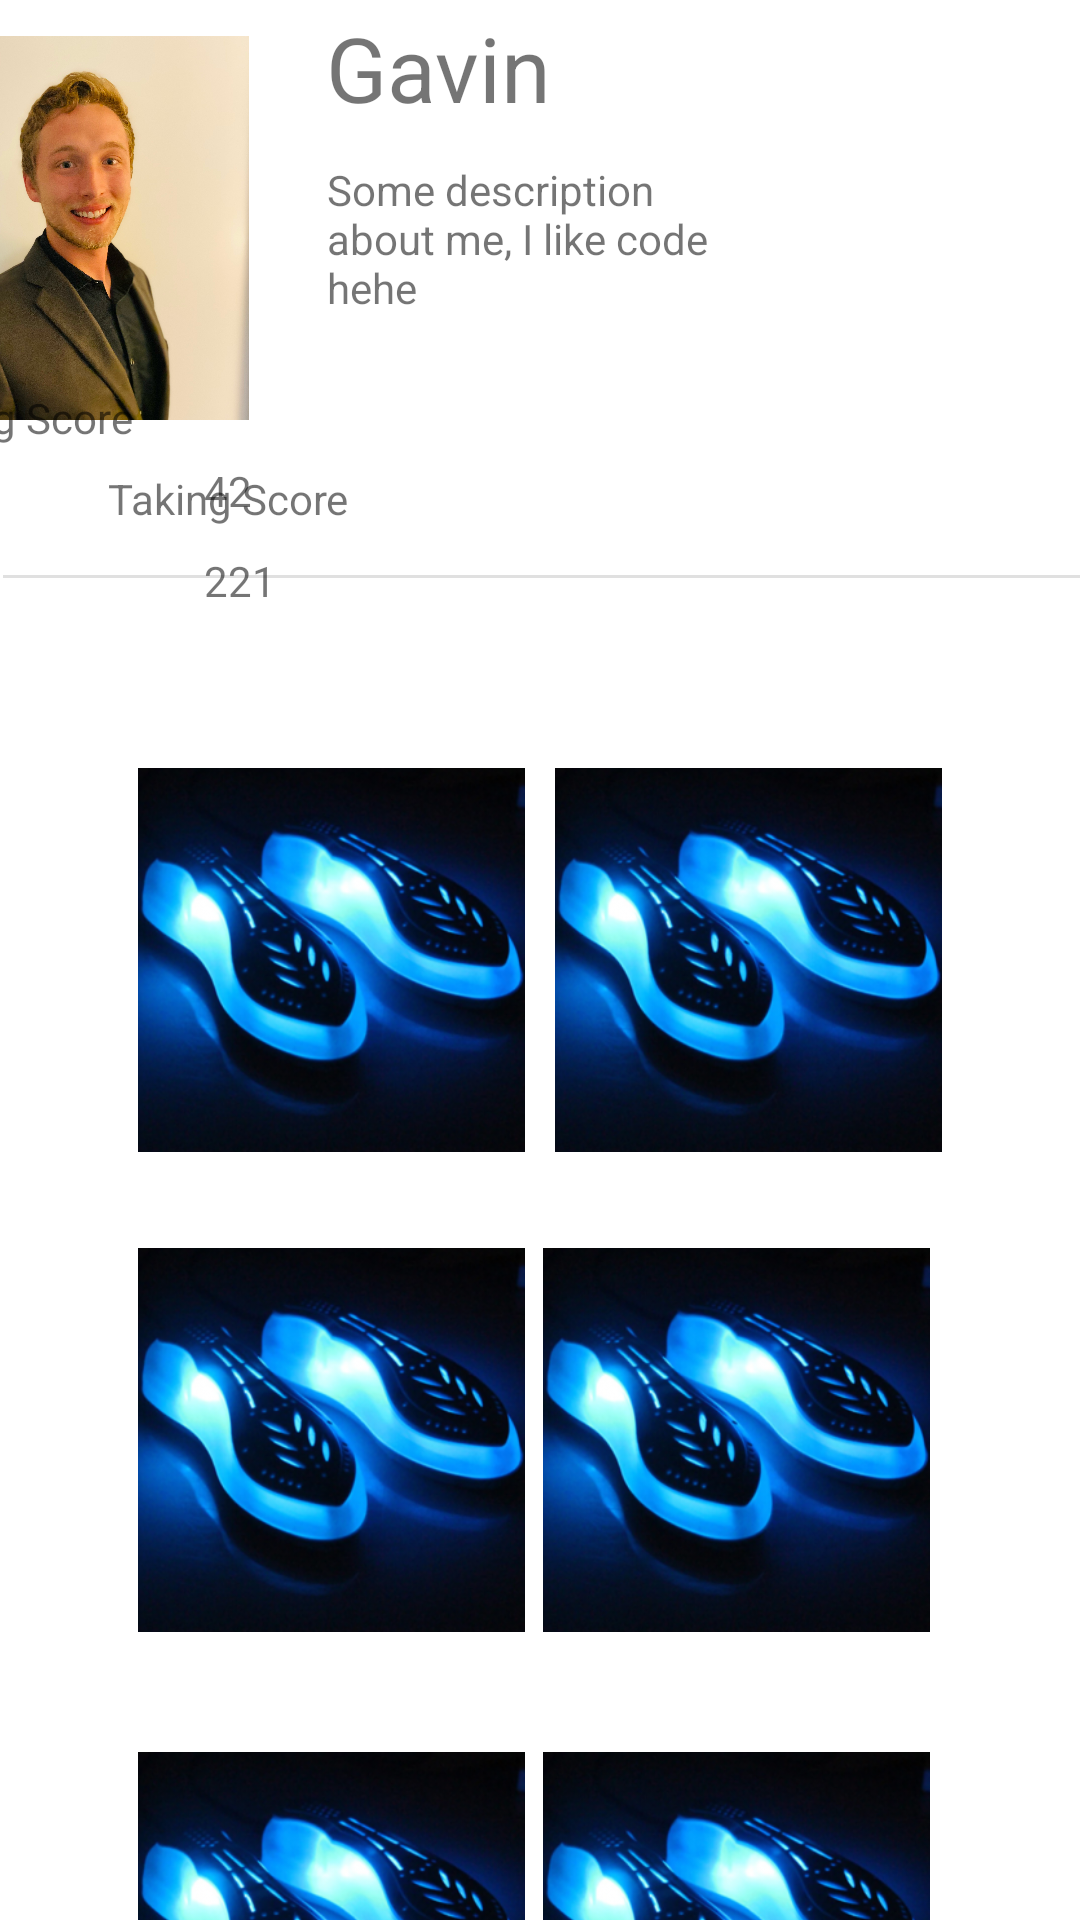

The Android layout XML behind this screen, and the referenced resources:
<!-- AndroidManifest.xml: application theme Theme.TestProject -->
<!-- res/layout/fragment_account.xml -->
<?xml version="1.0" encoding="utf-8"?>
<androidx.constraintlayout.widget.ConstraintLayout xmlns:android="http://schemas.android.com/apk/res/android"
    xmlns:app="http://schemas.android.com/apk/res-auto"
    xmlns:tools="http://schemas.android.com/tools"
    android:layout_width="match_parent"
    android:layout_height="match_parent"
    android:visibility="visible"
    tools:context=".fragments.AccountFragment">


    <ImageView
        android:id="@+id/imageView2"
        android:layout_width="133dp"
        android:layout_height="128dp"
        android:layout_marginStart="16dp"
        android:layout_marginTop="12dp"
        android:layout_marginEnd="267dp"
        android:contentDescription="@string/user_profile"
        android:src="@drawable/portrait"
        app:layout_constraintEnd_toEndOf="parent"
        app:layout_constraintHorizontal_bias="1.0"
        app:layout_constraintStart_toStartOf="parent"
        app:layout_constraintTop_toTopOf="parent"
        tools:ignore="ImageContrastCheck" />

    <ImageView
        android:id="@+id/imageView4"
        android:layout_width="133dp"
        android:layout_height="128dp"
        android:layout_marginStart="44dp"
        android:layout_marginTop="256dp"
        android:contentDescription="@string/user_profile"
        android:src="@drawable/itemtosell"
        app:layout_constraintStart_toStartOf="parent"
        app:layout_constraintTop_toTopOf="parent"
        tools:ignore="ImageContrastCheck" />

    <ImageView
        android:id="@+id/imageView10"
        android:layout_width="133dp"
        android:layout_height="128dp"
        android:layout_marginStart="44dp"
        android:layout_marginTop="416dp"
        android:contentDescription="@string/user_profile"
        android:src="@drawable/itemtosell"
        app:layout_constraintStart_toStartOf="parent"
        app:layout_constraintTop_toTopOf="parent"
        tools:ignore="ImageContrastCheck" />

    <ImageView
        android:id="@+id/imageView11"
        android:layout_width="133dp"
        android:layout_height="128dp"
        android:layout_marginStart="44dp"
        android:layout_marginTop="584dp"
        android:contentDescription="@string/user_profile"
        android:src="@drawable/itemtosell"
        app:layout_constraintStart_toStartOf="parent"
        app:layout_constraintTop_toTopOf="parent"
        tools:ignore="ImageContrastCheck" />

    <ImageView
        android:id="@+id/imageView7"
        android:layout_width="133dp"
        android:layout_height="128dp"
        android:layout_marginTop="256dp"
        android:layout_marginEnd="44dp"
        android:contentDescription="@string/user_profile"
        android:src="@drawable/itemtosell"
        app:layout_constraintEnd_toEndOf="parent"
        app:layout_constraintTop_toTopOf="parent"
        tools:ignore="ImageContrastCheck" />

    <ImageView
        android:id="@+id/imageView12"
        android:layout_width="133dp"
        android:layout_height="128dp"
        android:layout_marginTop="416dp"
        android:layout_marginEnd="48dp"
        android:contentDescription="@string/user_profile"
        android:src="@drawable/itemtosell"
        app:layout_constraintEnd_toEndOf="parent"
        app:layout_constraintTop_toTopOf="parent"
        tools:ignore="ImageContrastCheck" />

    <ImageView
        android:id="@+id/imageView13"
        android:layout_width="133dp"
        android:layout_height="128dp"
        android:layout_marginTop="584dp"
        android:layout_marginEnd="48dp"
        android:contentDescription="@string/user_profile"
        android:src="@drawable/itemtosell"
        app:layout_constraintEnd_toEndOf="parent"
        app:layout_constraintTop_toTopOf="parent"
        tools:ignore="ImageContrastCheck" />

    <View
        android:id="@+id/divider"
        android:layout_width="409dp"
        android:layout_height="1dp"
        android:layout_marginStart="1dp"
        android:layout_marginEnd="1dp"
        android:background="?android:attr/listDivider"
        app:layout_constraintBottom_toBottomOf="parent"
        app:layout_constraintEnd_toEndOf="parent"
        app:layout_constraintHorizontal_bias="0.0"
        app:layout_constraintStart_toStartOf="parent"
        app:layout_constraintTop_toTopOf="parent"
        app:layout_constraintVertical_bias="0.3" />

    <TextView
        android:id="@+id/textView"
        android:layout_width="wrap_content"
        android:layout_height="wrap_content"
        android:layout_marginStart="17dp"
        android:layout_marginEnd="316dp"
        android:layout_marginBottom="43dp"
        android:text="@string/giving_score"
        app:layout_constraintBottom_toTopOf="@+id/divider"
        app:layout_constraintEnd_toEndOf="parent"
        app:layout_constraintHorizontal_bias="1.0"
        app:layout_constraintStart_toStartOf="parent" />

    <TextView
        android:id="@+id/textView11"
        android:layout_width="wrap_content"
        android:layout_height="wrap_content"
        android:layout_marginStart="36dp"
        android:layout_marginBottom="16dp"
        android:text="@string/taking_score2"
        app:layout_constraintBottom_toTopOf="@+id/divider"
        app:layout_constraintStart_toStartOf="parent" />

    <TextView
        android:id="@+id/textView2"
        android:layout_width="149dp"
        android:layout_height="42dp"
        android:layout_marginStart="16dp"
        android:layout_marginTop="16dp"
        android:layout_marginEnd="103dp"
        android:layout_marginBottom="161dp"
        android:text="@string/gavin"
        android:textSize="30sp"
        app:layout_constraintBottom_toTopOf="@+id/divider"
        app:layout_constraintEnd_toEndOf="parent"
        app:layout_constraintStart_toEndOf="@+id/imageView2"
        app:layout_constraintTop_toTopOf="parent" />

    <TextView
        android:id="@+id/textView3"
        android:layout_width="24dp"
        android:layout_height="18dp"
        android:layout_marginStart="24dp"
        android:layout_marginTop="14dp"
        android:layout_marginEnd="268dp"
        android:text="@string/_42"
        app:layout_constraintEnd_toEndOf="parent"
        app:layout_constraintStart_toEndOf="@+id/textView"
        app:layout_constraintTop_toBottomOf="@+id/imageView2" />

    <TextView
        android:id="@+id/textView12"
        android:layout_width="24dp"
        android:layout_height="18dp"
        android:layout_marginStart="24dp"
        android:layout_marginTop="44dp"
        android:layout_marginEnd="268dp"
        android:text="@string/_221"
        app:layout_constraintEnd_toEndOf="parent"
        app:layout_constraintHorizontal_bias="0.0"
        app:layout_constraintStart_toEndOf="@+id/textView"
        app:layout_constraintTop_toBottomOf="@+id/imageView2" />

    <TextView
        android:id="@+id/textView4"
        android:layout_width="148dp"
        android:layout_height="64dp"
        android:layout_marginStart="16dp"
        android:layout_marginTop="16dp"
        android:layout_marginEnd="103dp"
        android:layout_marginBottom="81dp"
        android:text="@string/some_description_about_me_i_like_code_hehe"
        app:layout_constraintBottom_toTopOf="@+id/divider"
        app:layout_constraintEnd_toEndOf="parent"
        app:layout_constraintStart_toEndOf="@+id/imageView2"
        app:layout_constraintTop_toBottomOf="@+id/textView2" />

</androidx.constraintlayout.widget.ConstraintLayout>
<!-- resources referenced by this layout -->
<resources>
  <!-- drawable itemtosell: png bitmap (drawable, 132104 bytes) -->
  <!-- drawable portrait: jpeg bitmap (drawable, 943546 bytes) -->
  <string name="_221">221</string>
  <string name="_42">42</string>
  <string name="gavin">Gavin</string>
  <string name="giving_score">Giving Score</string>
  <string name="some_description_about_me_i_like_code_hehe">Some description about me, I like code hehe</string>
  <string name="taking_score2">Taking Score</string>
  <string name="user_profile">User Profile</string>
  <style name="Theme.TestProject" parent="Theme.MaterialComponents.DayNight.DarkActionBar">
          
          <item name="colorPrimary">@color/black</item>
          <item name="colorPrimaryVariant">@color/black</item>
          <item name="colorOnPrimary">@color/white</item>
          
          <item name="colorSecondary">@color/teal_200</item>
          <item name="colorSecondaryVariant">@color/teal_700</item>
          <item name="colorOnSecondary">@color/black</item>
          
          <item name="android:statusBarColor" tools:targetApi="l">?attr/colorPrimaryVariant</item>
          
      </style>
  <!-- not gathered from this repository: default colours our renderer supplied (Android Studio template values) -->
  <color name="teal_200">#FF03DAC5</color>
  <color name="teal_700">#FF018786</color>
  <color name="black">#FF000000</color>
  <color name="white">#FFFFFFFF</color>
</resources>
